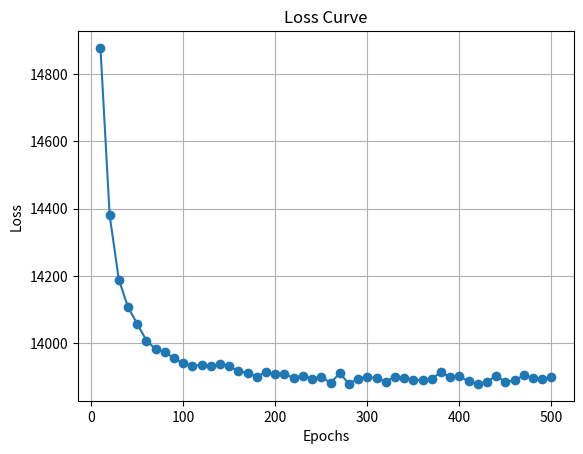

Generate this figure with matplotlib:
import matplotlib.pyplot as plt

# Loss values
epochs = list(range(10, 501, 10))
loss_values = [
    14877.325179059344, 14380.34993687531, 14188.994427270163, 14107.019843764096,
    14057.703679991655, 14007.789226339519, 13982.704154223145, 13973.764295465822,
    13955.534001549531, 13940.058996899425, 13933.819583864457, 13935.499406416002,
    13932.671514987325, 13937.96374181534, 13931.7809049374, 13917.149424732215,
    13912.302107859197, 13900.152324199466, 13915.338422478626, 13908.688085697739,
    13908.662467574844, 13897.19234072801, 13904.242115764531, 13895.082292498337,
    13900.379686583485, 13882.28982648494, 13910.799740750304, 13880.550283898105,
    13894.095515874798, 13900.480080024294, 13896.039854385248, 13886.35036679516,
    13900.337484417714, 13896.227882068586, 13891.086835426911, 13890.28748929019,
    13893.23117337164, 13915.303718555893, 13898.61591210663, 13901.96542946914,
    13887.272223262227, 13879.324827745417, 13885.35795008139, 13903.847389554649,
    13885.153744474135, 13890.005197343557, 13904.36446337429, 13895.890063615638,
    13893.839249532011, 13898.774533215834
]

# Plotting the loss curve
plt.plot(epochs, loss_values, marker='o', linestyle='-')
plt.title('Loss Curve')
plt.xlabel('Epochs')
plt.ylabel('Loss')
plt.grid(True)
plt.show()
